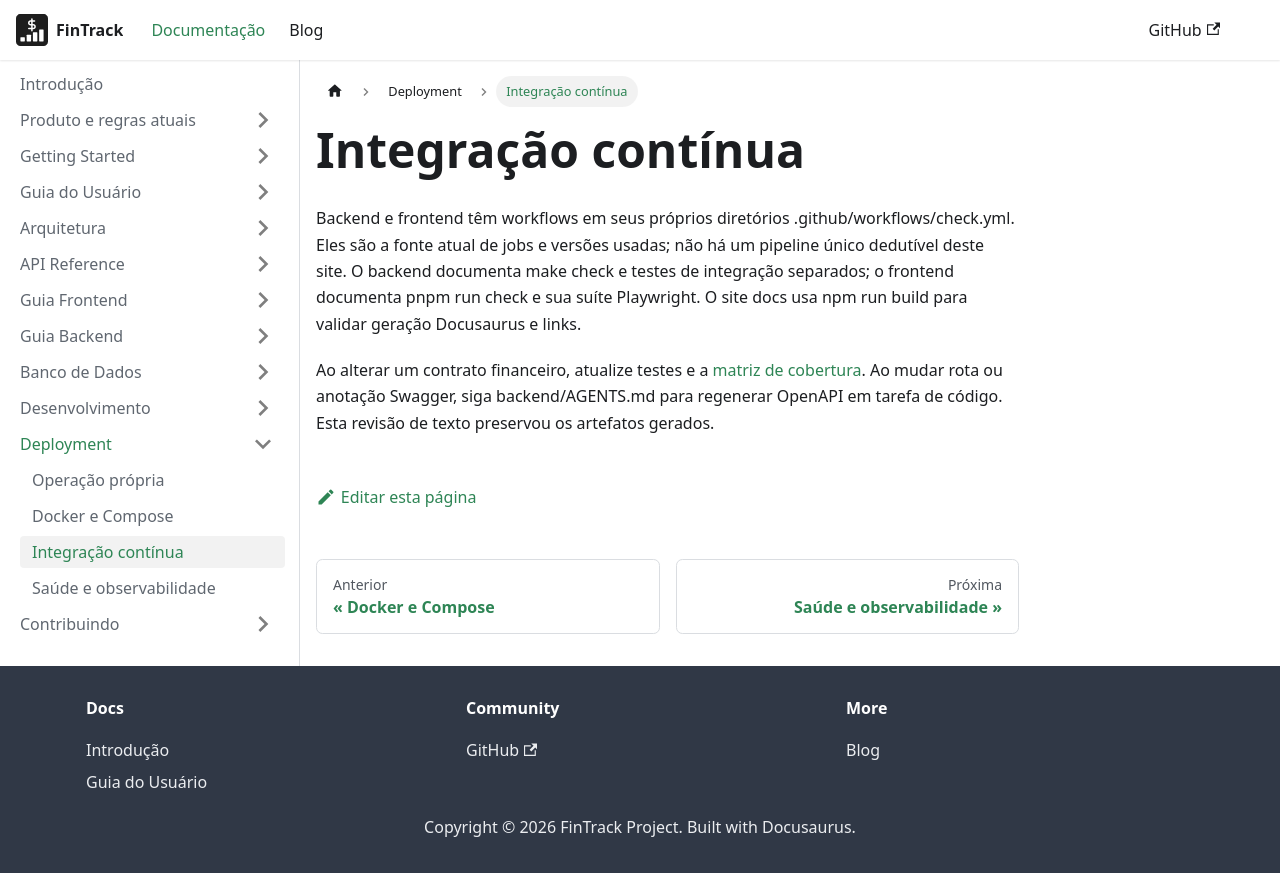

repository: PHRaulino-Space/phrs-fintrack-docs · page: docs/deployment/ci-cd/index.html · generator: docusaurus

# Integração contínua

Backend e frontend têm workflows em seus próprios diretórios .github/workflows/check.yml. Eles são a fonte atual de jobs e versões usadas; não há um pipeline único dedutível deste site. O backend documenta make check e testes de integração separados; o frontend documenta pnpm run check e sua suíte Playwright. O site docs usa npm run build para validar geração Docusaurus e links.

Ao alterar um contrato financeiro, atualize testes e a [matriz de cobertura](../product/coverage.md). Ao mudar rota ou anotação Swagger, siga backend/AGENTS.md para regenerar OpenAPI em tarefa de código. Esta revisão de texto preservou os artefatos gerados.
